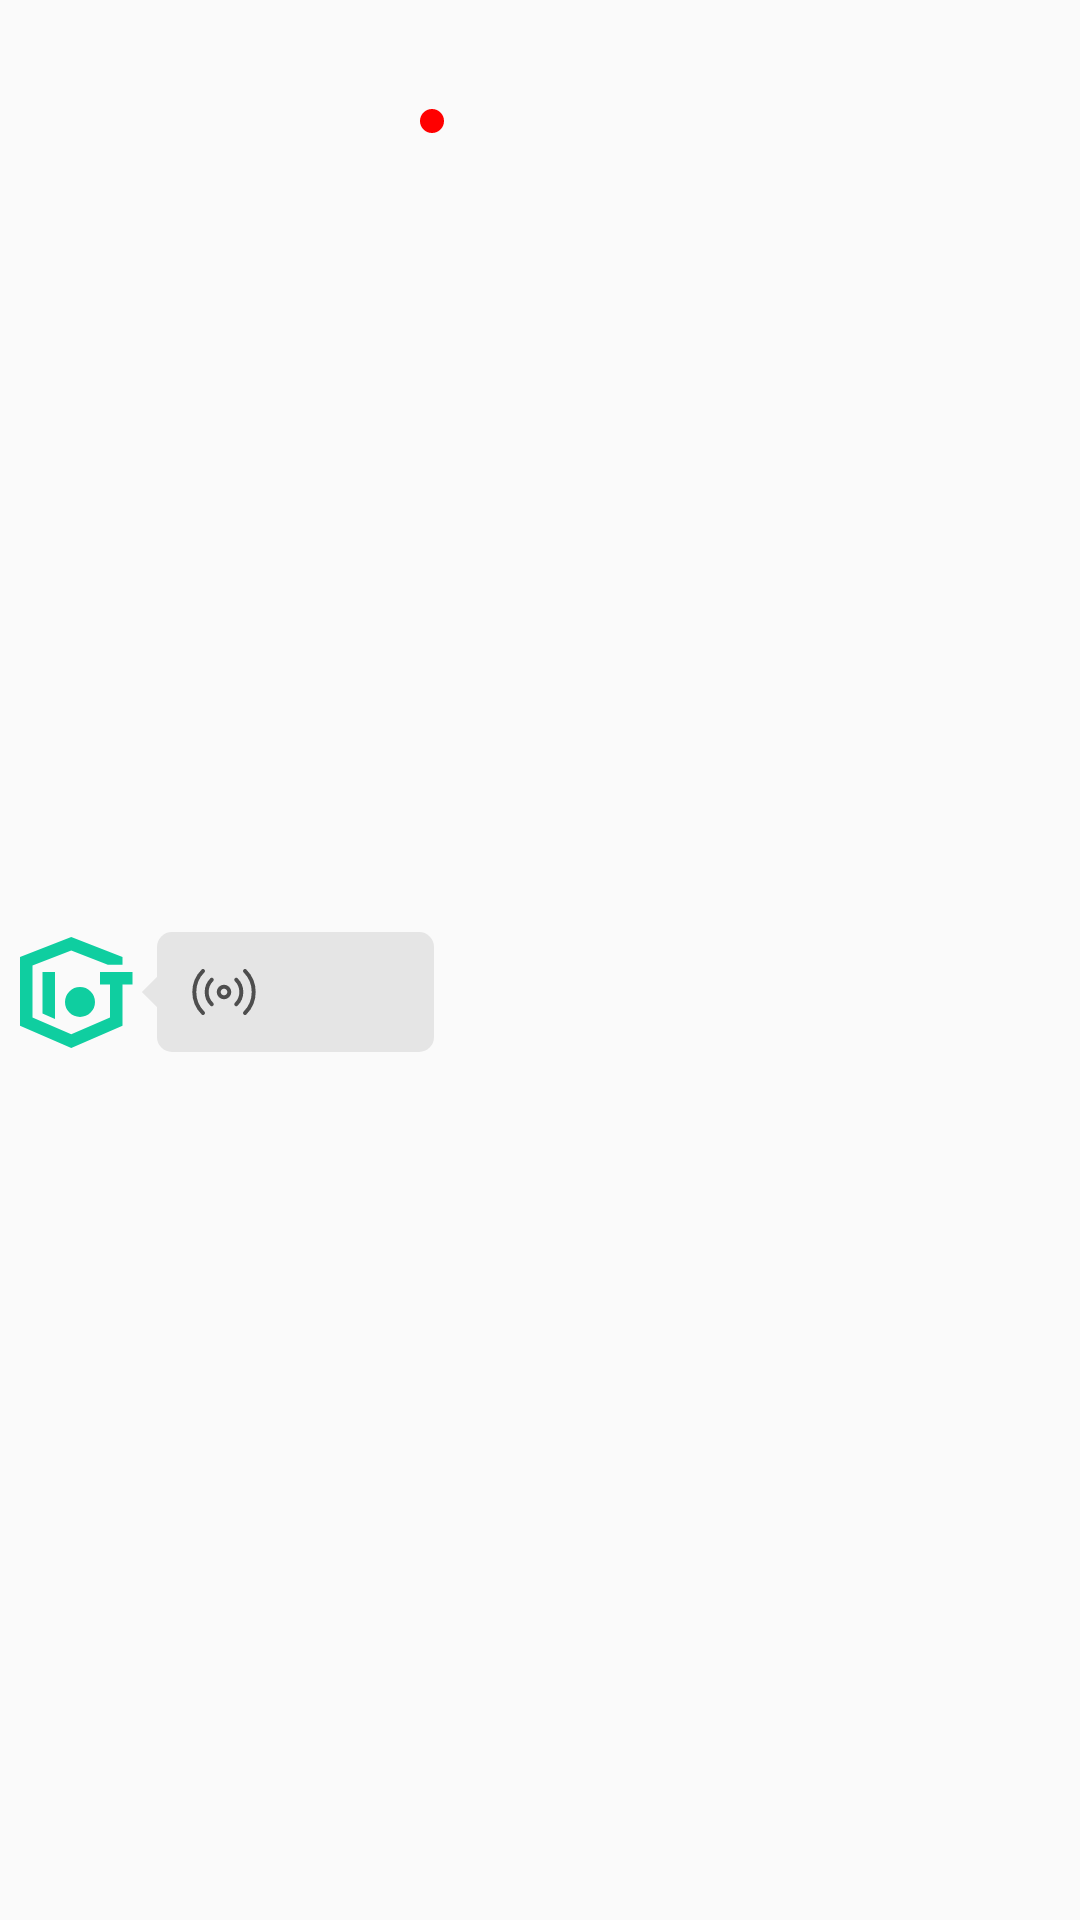

Reconstruct the res/layout file that produces this screen, plus the resources it refers to.
<!-- AndroidManifest.xml: application theme AppTheme -->
<!-- res/layout/voice_list_item_left.xml -->
<?xml version="1.0" encoding="utf-8"?>
<LinearLayout xmlns:android="http://schemas.android.com/apk/res/android"
    android:orientation="vertical"
    android:layout_width="match_parent"
    android:layout_height="60dp">
    <TextView
        android:id="@+id/text_time"
        android:textSize="@dimen/time_text_size"
        android:textColor="@color/gray"
        android:layout_width="match_parent"
        android:layout_height="wrap_content"
        android:layout_marginVertical="10dp"
        android:gravity="center"/>

    <RelativeLayout
        android:layout_marginBottom="15dp"
        android:layout_width="match_parent"
        android:layout_height="match_parent">

        <LinearLayout
            android:layout_width="@dimen/message_width"
            android:layout_height="fill_parent"
            android:layout_alignParentLeft="true"
            android:layout_marginLeft="5dp"
            android:background="@color/empty"
            >

            <LinearLayout
                android:layout_width="@dimen/message_height"
                android:layout_height="@dimen/message_height"
                android:layout_gravity="center"
                android:background="@drawable/ic_iot" />

            <LinearLayout
                android:layout_width="10dp"
                android:layout_height="10dp"
                android:layout_gravity="center"
                android:layout_marginLeft="-3dp"
                android:background="@drawable/triangle_left" />

            <LinearLayout
                android:id="@+id/play_view"
                android:background="@drawable/chart_pop_left"
                android:layout_width="0dp"
                android:layout_height="@dimen/message_height"
                android:layout_weight="1"
                android:layout_gravity="center"
                android:orientation="horizontal"
                android:gravity="center"
                >

                <LinearLayout
                    android:id="@+id/speaker"
                    android:layout_gravity="center"
                    android:layout_marginLeft="12dp"
                    android:layout_width="@dimen/voice_size"
                    android:layout_height="@dimen/voice_size"
                    android:background="@drawable/ic_voice_2"
                    android:orientation="horizontal" />

                <TextView
                    android:id="@+id/text_duration"
                    android:gravity="center_horizontal"
                    android:layout_gravity="center"
                    android:layout_width="60dp"
                    android:layout_height="wrap_content"/>

            </LinearLayout>
            <RelativeLayout
                android:layout_marginLeft="-5dp"
                android:layout_width="15dp"
                android:layout_height="45dp">
                <ImageView
                    android:id="@+id/status"
                    android:layout_width="8dp"
                    android:layout_height="8dp"
                    android:background="@drawable/circle_red"
                    />
            </RelativeLayout>



        </LinearLayout>

    </RelativeLayout>


</LinearLayout>
<!-- resources referenced by this layout -->
<resources>
  <color name="empty">#00000000</color>
  <color name="gray">#50000000</color>
  <dimen name="message_height">40dp</dimen>
  <dimen name="message_width">150dp</dimen>
  <dimen name="time_text_size">12dp</dimen>
  <dimen name="voice_size">22dp</dimen>
  <!-- drawable chart_pop_left (drawable) -->
  <?xml version="1.0" encoding="utf-8"?>
  <shape xmlns:android="http://schemas.android.com/apk/res/android"
      android:shape="rectangle"
      >
      <size
          android:height="50dp"
          android:width="120dp"/>
      
      <corners android:radius="5dp"/>
  
      <gradient
          android:angle="90"
          android:type="linear"
          android:startColor="@color/light"
          android:endColor="@color/light"/>
  
  </shape>
  <!-- drawable circle_red (drawable) -->
  <?xml version="1.0" encoding="utf-8"?>
  <shape xmlns:android="http://schemas.android.com/apk/res/android"
      android:shape="rectangle"
      >
      <size
          android:height="20dp"
          android:width="20dp"/>
      
      <corners android:radius="10dp"/>
  
     <solid
         android:color="@color/red"/>
  
  </shape>
  <!-- drawable ic_iot (drawable) -->
  <vector xmlns:android="http://schemas.android.com/apk/res/android"
      android:width="200dp"
      android:height="200dp"
      android:viewportWidth="1024"
      android:viewportHeight="1024">
    <path
        android:pathData="M917.33,448v352.75L480,989.65 42.67,800.75L42.67,212.74L480,42.67 917.33,212.74v65.81h-125.08L480,157.12 149.33,285.72v444.91l330.67,142.83L810.67,730.62L810.67,448h-85.33v-106.67h277.33v106.67h-85.33zM234.67,341.33h106.67v400.9l-106.67,-47.1L234.67,341.33zM554.67,725.33a128,128 0,1 1,0 -256,128 128,0 0,1 0,256z"
        android:fillColor="#0FCEA0"/>
  </vector>
  <!-- drawable triangle_left (drawable) -->
  <?xml version="1.0" encoding="utf-8"?>
  <layer-list xmlns:android="http://schemas.android.com/apk/res/android">
      <item>
          <rotate
              android:fromDegrees="-45"
              android:pivotX="85%"
              android:pivotY="-35%">
              <shape android:shape="rectangle">
                  <size
                      android:width="50dp"
                      android:height="50dp" />
                  <solid android:color="@color/light" />
              </shape>
          </rotate>
      </item>
  </layer-list>
  <style name="AppTheme" parent="Theme.AppCompat.Light">
          
          <item name="android:windowNoTitle">true</item>
          <item name="colorPrimary">@color/colorPrimary</item>
          <item name="colorPrimaryDark">@color/colorPrimaryDark</item>
          <item name="colorAccent">@color/colorAccent</item>
      </style>
  <color name="light">#FFE5E5E5</color>
  <color name="red">#FF0000</color>
  <color name="dark">#A8000000</color>
  <color name="colorPrimary">#d8d8d8</color>
  <color name="colorPrimaryDark">#e8e8e8</color>
  <color name="colorAccent">#057C05</color>
</resources>
